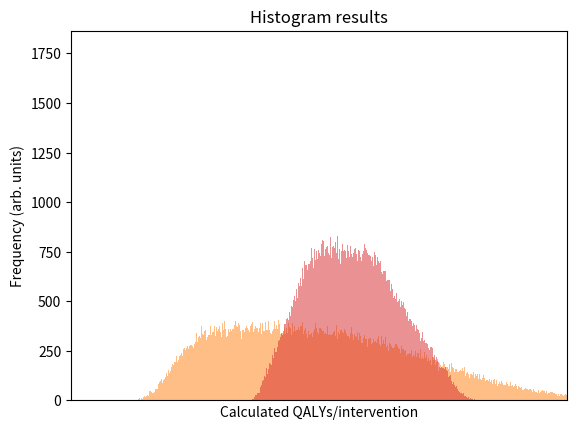

The matplotlib source for this figure: (Note: this script raises an exception after producing the figure.)
import random
from random import *
import matplotlib.pyplot as plt
import numpy as np

counts = 100000
La = []
Lk = []

# alcohol
for i in range(0, counts):
    a1 = np.random.randint(650000, 700000)  # a1: Alcohol-atributable life years lost to chronic conditions
    a1 = uniform(0.80 * a1, 1.20 * a1)  # a1: Range: =/- 20%
    a2 = np.random.randint(1300000, 1800000)  # a2: Alcohol-atributable life years lost to acute conditions
    a2 = uniform(0.80 * a2, 1.20 * a2)  # a2: Range: =/- 20%
    a3 = np.random.randint(350000,
                           400000)  # a3: Alcohol-atributable morbidity-related QALYs lost from chronic conditions
    a3 = uniform(0.60 * a3, 1.40 * a3)  # a3: Range: =/- 40%
    a4 = np.random.randint(100000, 120000)  # a4: Alcohol-atributable morbidity-related QALYs lost from acute conditions
    a4 = uniform(0.60 * a4, 1.40 * a4)  # a4: Range: =/- 40%
    a5 = a1 + a2 + a3 + a4  # Total alcohol-attributable QALYs lost
    a6 = uniform(0.05, 0.25)  # Delivery of screening and counseling
    a8 = uniform(0.8, 0.95)  # Adherence with screening
    a9 = uniform(0.6, 0.9)  # Average sensitivity of CAGE & AUDIT questionnaires
    a10 = uniform(0.10, 0.35)  # Effectiveness of counseling at changing behaviour
    a11 = uniform(0.75, 1)  # Efficacy of behaviour change at reducing chronic conditions
    a12 = uniform(0.10, 0.50)  # Efficacy of behaviour change at reducing chronic conditions
    a13 = 1 / a5 * (a11 * (a2 + a4) + a12 * (
                a1 + a3))  # Weighted efficacy of behaviour change at reducing total alcohol-attributable QALYs lost
    a7 = a5 / (1 - a6 * a10 * a13)  # Predicted alcohol-attributable QALYs lost
    a14 = a7 * a8 * a9 * a10 * a13  # QALYS gained, CPB
    La.append(a14)

Lsorted_alc = sorted(La)

# tobacco

for i in range(0, counts):
    a = uniform(1500000, 2000000)  # a: Number of ever smokers in birth-cohort of 4,000,000
    b = 5.65  # b: Average gains in life expentancy for one quit
    b = uniform(0.75 * b, 1.25 * b)
    c = np.random.randint(600000, 850000)  # c: QALYs lost to smoking atributable illness in birth cohort
    c = uniform(0.5 * c, 1.5 * c)
    d = c / a  # d: QALYs lost to smoking-attributable illnesss per smoker
    e = uniform(0.47, 0.57)  # e: Portion of ever-smokers who are former smokers
    f = uniform(0.20, 0.56)  # f: Relative risk of SA disease for former smokers compared to current ones
    g = d / (e * f + (1 - e))  # g: QALYs lost from smoking morbidity percontinuing smoker
    h = g - g * f  # h: QALYs saved from avoided morbidity per smoker quit
    j = 0.03  # j: Long-term effectiveness of repeated counseling in inducing quits
    k = a * (b + h) * j  # k: Clinically preventable burden (QALYs saved)
    Lk.append(k)

Lsorted_tob = sorted(Lk)


def cohort_alc():
    lowerlimit = Lsorted_alc[int(0.025 * counts)]
    upperlimit = Lsorted_alc[int(0.975 * counts)]
    print("\n\nQALYS GAINED IN COHORT:\n")
    print("Mean for QALYs gained (CPB): " + str(int(np.mean(Lsorted_alc))))
    print("Standard deviation for QALYs gained (CPB): " + str(int(np.std(Lsorted_alc))))
    print("Confidence interval: [" + str(int(lowerlimit)) + ", " + str(int(upperlimit)) + "]")
    print("Number of simulations: " + str(len(Lsorted_alc)))

    bins = np.arange(0, 1000000, 5000)  # fixed bin size
    plt.xlim([0, 600000])
    plt.xticks(range(0, 600000, 100000))
    plt.hist(La, bins=bins, alpha=0.5)
    plt.title('Histogram results')
    plt.xlabel('Cohort: Calculated QALYs for alcohol screening and intervention')
    plt.ylabel('Frequency (arb. units)')
    plt.show()


def cohort_tob():
    lowerlimit = Lsorted_tob[int(0.025 * counts)]
    upperlimit = Lsorted_tob[int(0.975 * counts)]
    print("\n\nQALYS GAINED IN COHORT")
    print("Mean for QALYs gained (CPB): " + str(int(np.mean(Lsorted_tob))))
    print("Standard deviation for QALYs gained (CPB): " + str(int(np.std(Lsorted_tob))))
    print("Confidence interval: [" + str(int(lowerlimit)) + ", " + str(int(upperlimit)) + "]")
    print("Number of simulations: " + str(len(Lsorted_tob)))
    bins = np.arange(0, 1000000, 2000)  # fixed bin size
    plt.xlim([200000, 600000])
    plt.xticks(range(200000, 600000, 100000))
    plt.hist(Lk, bins=bins, alpha=0.5)
    plt.title('Histogram results')
    plt.xlabel('Cohort: Calculated QALYs for tobacco screening and intervention')
    plt.ylabel('Frequency (arb. units)')
    plt.show()


NI = np.random.randint(206000000, 226000000)
Lfinal_alc = [i / NI for i in Lsorted_alc]


def inter_alc():
    print("\n\nQALYS GAINED PER INDIVIDUAL INTERVENTION:\n")

    print("Number of interventions in the cohort: ", NI)

    lowerlimit = Lfinal_alc[int(0.025 * counts)]
    upperlimit = Lfinal_alc[int(0.975 * counts)]

    print("Mean for QALYs gained (CPB): " + str((np.mean(Lfinal_alc))))
    print("Standard deviation for QALYs gained (CPB): " + str((np.std(Lfinal_alc))))
    print("Confidence interval: [" + str((lowerlimit)) + ", " + str((upperlimit)) + "]")
    print("Number of simulations: " + str(len(Lfinal_alc)))

    bins = np.arange(0, 0.0035, 0.000005)  # fixed bin size
    plt.xlim([0, 0.0035])
    plt.hist(Lfinal_alc, bins=bins, alpha=0.5)
    plt.title('Histogram results')
    plt.xlabel('Calculated QALYs/intervention')
    plt.ylabel('Frequency (arb. units)')
    plt.show()


alc_intervention_mean = np.mean(Lfinal_alc)
alc_intervention_stdev = np.std(Lfinal_alc)
alc_patient_volume = np.random.randint(300, 500)
Fluctuation = 0.20
QALY_dollars = np.random.randint(125000, 150000)


def impact_alc():
    QALYs_year_mean = alc_intervention_mean * alc_patient_volume
    # Var(AB)=Var(A)Var(B)+Var(A)Mean2(B)+Mean2(A)Var(B)
    Term1 = (alc_intervention_stdev * alc_patient_volume * Fluctuation) ** 2
    Term2 = (alc_intervention_stdev * alc_patient_volume) ** 2
    Term3 = (alc_intervention_mean * alc_patient_volume * Fluctuation) ** 2

    QALYs_year_stdev = (Term1 + Term2 + Term3) ** 0.5
    print("Impact of NGO:\n")
    print("Patients:", alc_patient_volume)
    print("Alcohol Mean QALYS/year: ", QALYs_year_mean)
    print("Alcohol_Stdev_QALYS/year: ", QALYs_year_stdev)
    print("Monetary value (Mean): ", QALYs_year_mean * QALY_dollars)
    print("Monetary value (Stdev): ", QALYs_year_stdev * QALY_dollars)


NI2 = np.random.randint(206000000, 226000000)
Lfinal_tob = [i / NI2 for i in Lsorted_tob]


def inter_tob():
    print("\n\nQALYS GAINED PER INDIVIDUAL INTERVENTION")

    print("Number of interventions in the cohort: ", NI2)

    lowerlimit = Lfinal_tob[int(0.025 * counts)]
    upperlimit = Lfinal_tob[int(0.975 * counts)]

    print("Mean for QALYs gained (CPB): " + str((np.mean(Lfinal_tob))))
    print("Standard deviation for QALYs gained (CPB): " + str((np.std(Lfinal_tob))))
    print("Confidence interval: [" + str((lowerlimit)) + ", " + str((upperlimit)) + "]")
    print("Number of simulations: " + str(len(Lfinal_tob)))

    bins = np.arange(0, 0.0100, 0.000005)  # fixed bin size
    plt.xlim([0, 0.0025])
    plt.hist(Lfinal_tob, bins=bins, alpha=0.5)
    plt.title('Histogram results')
    plt.xlabel('Calculated QALYs/intervention')
    plt.ylabel('Frequency (arb. units)')
    plt.show()


tob_intervention_mean = np.mean(Lfinal_tob)
tob_intervention_stdev = np.std(Lfinal_tob)
tob_patient_volume = np.random.randint(300, 500)


def impact_ngo_tob():
    QALYs_year_mean = tob_intervention_mean * tob_patient_volume
    # Var(AB)=Var(A)Var(B)+Var(A)Mean2(B)+Mean2(A)Var(B)
    Term1 = (tob_intervention_stdev * tob_patient_volume * Fluctuation) ** 2
    Term2 = (tob_intervention_stdev * tob_patient_volume) ** 2
    Term3 = (tob_intervention_mean * patient_volume * Fluctuation) ** 2

    QALYs_year_stdev = (Term1 + Term2 + Term3) ** 0.5

    print("Impact of NGO on tobacco")
    print("Patient volume: ", tob_patient_volume)
    print("Monetary value of one QALY: ", QALY_dollars)
    print("Tobacco Mean QALYS/year: ", QALYs_year_mean)
    print("Tobacco Stdev QALYS/year: ", QALYs_year_stdev)
    print("Monetary value (Mean): ", QALYs_year_mean * QALY_dollars)
    print("Monetary value (Stdev): ", QALYs_year_stdev * QALY_dollars)


if __name__ == '__main__':
    print("\nCALCULATIONS FOR ALCOHOL INTERVENTION:\n")
    cohort_alc()
    inter_alc()
    impact_alc()

    print("\nCALCULATIONS FOR Tobacco INTERVENTION:\n")
    cohort_tob()
    inter_tob()
    impact_ngo_tob()



